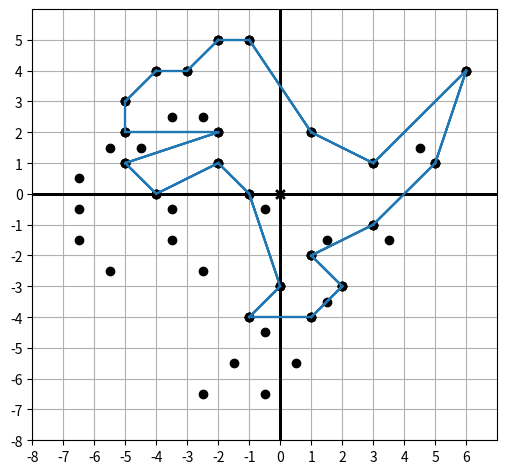

Reproduce this figure in Python.
# 什么是向量？
# 向量用于描述多维环境中的一个点，拿二维空间来说，有x轴、y轴两个轴，一个点的定义由x轴的量和y轴的量表示，这两个量组成的二维空间点描述被称为向量

# 什么是标量？
# 标量是一个数，整数、小数、分数，都是一个标量

from math import sqrt, pi, ceil, floor
import matplotlib
import matplotlib.patches
from matplotlib.collections import PatchCollection

import numpy as np
import matplotlib.pyplot as plt
from matplotlib.pyplot import xlim, ylim

blue = 'C0'
black = 'k'
red = 'C3'
green = 'C2'
purple = 'C4'
orange = 'C2'
gray = 'gray'

# 多边形
class Polygon():
    def __init__(self, *vertices, color=blue, fill=None, alpha=0.4):
        self.vertices = vertices
        self.color = color
        self.fill = fill
        self.alpha = alpha

# 点
class Points():
    def __init__(self, *vectors, color=black):
        self.vectors = list(vectors)
        self.color = color

# 箭头
class Arrow():
    def __init__(self, tip, tail=(0, 0), color=red):
        self.tip = tip
        self.tail = tail
        self.color = color

# 线段
# start_point：起始向量
# end_point：结束向量
class Segment():
    def __init__(self, start_point, end_point, color=blue):
        self.start_point = start_point
        self.end_point = end_point
        self.color = color

# 从对象列表中提取所有向量
def extract_vectors(objects):
    for object in objects:
        if type(object) == Polygon:
            for v in object.vertices:
                yield v
        elif type(object) == Points:
            for v in object.vectors:
                yield v
        elif type(object) == Arrow:
            yield object.tip
            yield object.tail
        elif type(object) == Segment:
            yield object.start_point
            yield object.end_point
        else:
            raise TypeError("Unrecognized object: {}".format(object))

def draw(*objects, origin=True, axes=True, grid=(1, 1), nice_aspect_ratio=True, width=6, save_as=None):
    all_vectors = list(extract_vectors(objects))
    xs, ys = zip(*all_vectors)

    max_x, max_y, min_x, min_y = max(0,*xs), max(0,*ys), min(0,*xs), min(0,*ys)

    # sizing
    if grid:
        x_padding = max(ceil(0.05*(max_x-min_x)), grid[0])
        y_padding = max(ceil(0.05*(max_y-min_y)), grid[1])

        def round_up_to_multiple(val,size):
            return floor((val + size) / size) * size

        def round_down_to_multiple(val,size):
            return -floor((-val - size) / size) * size

        plt.xlim(floor((min_x - x_padding) / grid[0]) * grid[0],
                ceil((max_x + x_padding) / grid[0]) * grid[0])
        plt.ylim(floor((min_y - y_padding) / grid[1]) * grid[1],
                ceil((max_y + y_padding) / grid[1]) * grid[1])

    if origin:
        plt.scatter([0],[0], color='k', marker='x')

    if grid:
        plt.gca().set_xticks(np.arange(plt.xlim()[0],plt.xlim()[1],grid[0]))
        plt.gca().set_yticks(np.arange(plt.ylim()[0],plt.ylim()[1],grid[1]))
        plt.grid(True)
        plt.gca().set_axisbelow(True)

    if axes:
        plt.gca().axhline(linewidth=2, color='k')
        plt.gca().axvline(linewidth=2, color='k')

    for object in objects:
        if type(object) == Polygon:
            for i in range(0, len(object.vertices)):
                x1, y1 = object.vertices[i]
                x2, y2 = object.vertices[(i + 1) % len(object.vertices)]
                
                # plot 函数用于绘制线段
                # https://matplotlib.org/stable/api/_as_gen/matplotlib.pyplot.plot.html
                plt.plot([x1, x2], [y1, y2], color=object.color)
            
            if object.fill:
                xs = [v[0] for v in object.vertices]
                ys = [v[1] for v in object.vertices]
                plt.gca().fill(xs, ys, object.fill, alpha=object.alpha)
        elif type(object) == Points:
            xs = [v[0] for v in object.vectors]
            ys = [v[1] for v in object.vectors]
            plt.scatter(xs,ys,color=object.color)
        elif type(object) == Arrow:
            tip, tail = object.tip, object.tail
            tip_length = (xlim()[1] - xlim()[0]) / 20.
            length = sqrt((tip[1]-tail[1])**2 + (tip[0]-tail[0])**2)
            new_length = length - tip_length
            new_y = (tip[1] - tail[1]) * (new_length / length)
            new_x = (tip[0] - tail[0]) * (new_length / length)
            plt.gca().arrow(tail[0], tail[1], new_x, new_y,
            head_width=tip_length/1.5, head_length=tip_length,
            fc=object.color, ec=object.color)
        elif type(object) == Segment:
            x1, y1 = object.start_point
            x2, y2 = object.end_point
            plt.plot([x1,x2],[y1,y2], color=object.color)
        else:
            raise TypeError("Unrecognized object: {}".format(object))

    fig = matplotlib.pyplot.gcf()

    if nice_aspect_ratio:
        coords_height = (ylim()[1] - ylim()[0])
        coords_width = (xlim()[1] - xlim()[0])
        fig.set_size_inches(width , width * coords_height / coords_width)

    if save_as:
        plt.savefig(save_as)

    plt.show()

# 恐龙二维向量集合
dino_vectors = [ (6, 4), (3, 1), (1, 2), (-1, 5), (-2, 5), (-3, 4), (-4, 4), (-5, 3), (-5, 2), (-2, 2), (-5, 1), (-4, 0), (-2, 1), (-1, 0), (0, -3), (-1, -4), (1, -4), (2, -3), (1, -2), (3, -1), (5, 1) ]
# 画出恐龙轮廓的各个点
draw(Points(*dino_vectors))

# 绘制队列，用点坐标初始化
objs = [ Points(*dino_vectors) ]

# 将要绘制的线段加入绘制队列中
for i in range(0, len(dino_vectors)):
    if i < len(dino_vectors) - 1:
        # 从第一个点，到最后一个点，每一个线段都是从自己到下一个点
        print(i, dino_vectors[i], dino_vectors[i + 1])
        objs.append(Segment(dino_vectors[i], dino_vectors[i + 1]))
    elif i == len(dino_vectors) - 1:
        # 第20个点，从最后一个向量指向第一个向量
        print(i, dino_vectors[i], dino_vectors[0])
        objs.append(Segment(dino_vectors[i], dino_vectors[0]))
    else:
        # 第21个点，从最后一个向量指向前一个向量
        print(i, dino_vectors[i - 1], dino_vectors[i])
        objs.append(Segment(dino_vectors[i - 1], dino_vectors[i]))

# 画恐龙的点和线（笨版本）
draw(*objs)

# 画恐龙的聪明版本，利用多边形对象
draw(Polygon(*dino_vectors))

# 画出恐龙的点和线
draw(Points(*dino_vectors), Polygon(*dino_vectors))

# 定义向量加法运算函数，向量的加法就是组成向量的两个成员分别相加，组成新的向量
# 加法可以理解为向量的移动，先向 x 轴的左边或者右边移动，再向 y 轴的上边或者下边移动
def add(v1, v2):
    return (v1[0] + v2[0], v1[1] + v2[1])

# add((-1.5, -2.5), v) for v in dino_vectors 是一个列表推导式
# 由两部分构成，先看后面，for v in dino_vectors 循环取出数组 dino_vectors 中的每一个向量
# 再看前面的部分，add((-1.5, -2.5), v) 是对循环取出的每一个向量要做的操作，这个表达式中的 v 就是后面循环语句中指代每个向量所使用的 v
# 这两部分加起来之后，将会返回21个都加了 (-1.5, -2.5) 的向量，用中括号括起来，让他们组成一个新的向量数组
# dino_vectors 中每个向量都加 (-1.5, -2.5) 相当于左移 1.5，再下移 2.5
dino_vectors2 = [ add((-1.5, -2.5), v) for v in dino_vectors ]
draw(Points(*dino_vectors2), Polygon(*dino_vectors))

# 向量加法的第二个版本，支持传入任意多个向量，使用了列表推导式
def add2(*vs):
    return (sum([v[0] for v in vs]), sum([v[1] for v in vs]))
